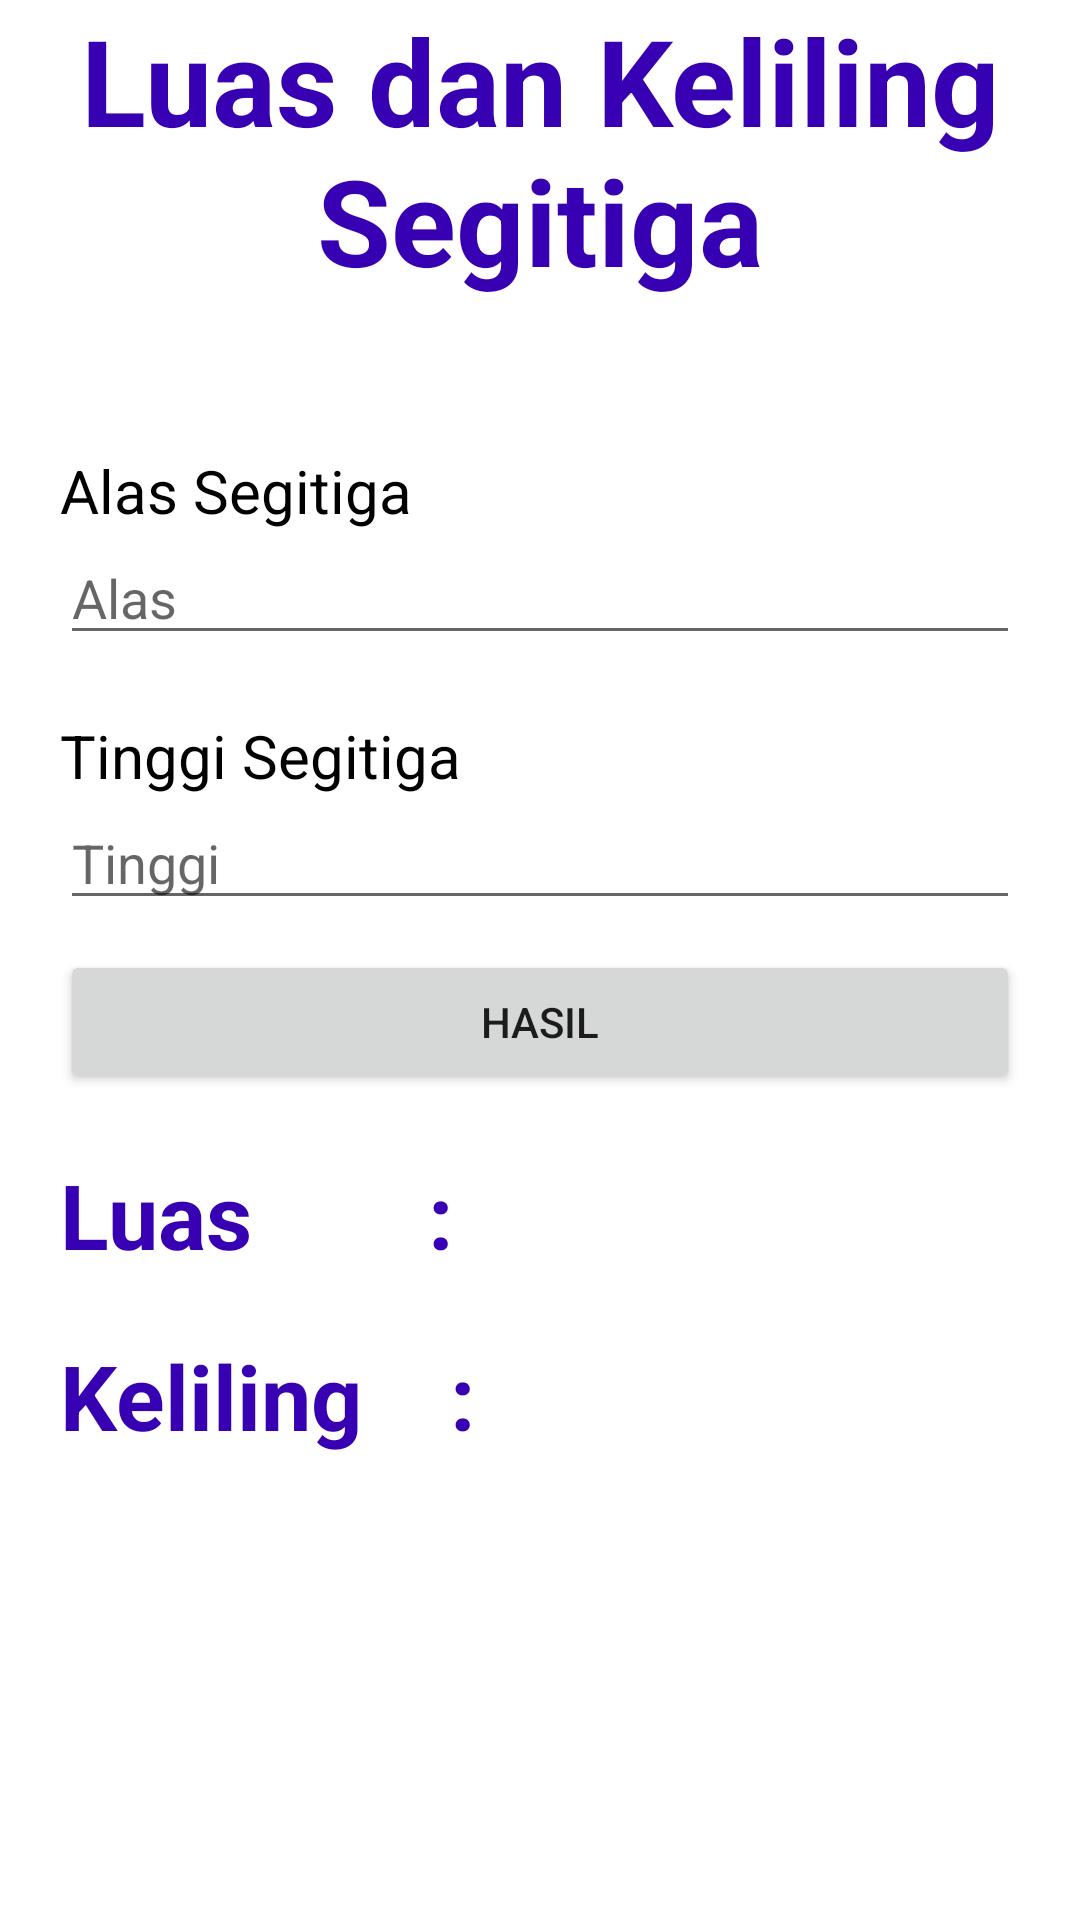

Here is an Android app screen rendered from its layout file. Give the layout XML and the strings, colors and styles it references.
<!-- AndroidManifest.xml: application theme Theme.AplikasiBidangDatar13439 -->
<!-- res/layout/pilihan_kedua.xml -->
<?xml version="1.0" encoding="utf-8"?>
<LinearLayout xmlns:android="http://schemas.android.com/apk/res/android"
    xmlns:tools="http://schemas.android.com/tools"
    android:layout_width="match_parent"
    android:layout_height="match_parent"
    android:orientation="vertical"
    tools:context=".PilihanKedua">

    <TextView
        android:id="@+id/txt_judul"
        android:layout_width="match_parent"
        android:layout_height="wrap_content"
        android:gravity="center"
        android:textColor="@color/purple_700"
        android:text="Luas dan Keliling Segitiga"
        android:textSize="40dp"
        android:textStyle="bold" />

    <TextView
        android:id="@+id/textView"
        android:layout_width="wrap_content"
        android:layout_height="wrap_content"
        android:text="Alas Segitiga"
        android:layout_marginTop="50dp"
        android:textSize="20dp"
        android:layout_marginLeft="20dp"
        android:textColor="@color/black"/>

    <EditText
        android:id="@+id/txt_alas"
        android:layout_width="match_parent"
        android:layout_height="wrap_content"
        android:layout_marginStart="20dp"
        android:layout_marginEnd="20dp"
        android:hint="Alas"
        android:inputType="number" />

    <TextView
        android:id="@+id/textView1"
        android:layout_width="match_parent"
        android:layout_height="wrap_content"
        android:text="Tinggi Segitiga"
        android:layout_marginTop="20dp"
        android:textSize="20dp"
        android:layout_marginLeft="20dp"
        android:textColor="@color/black"/>

    <EditText
        android:id="@+id/txt_tinggi"
        android:layout_width="match_parent"
        android:layout_height="wrap_content"
        android:layout_marginStart="20dp"
        android:layout_marginEnd="20dp"
        android:hint="Tinggi"
        android:inputType="number" />

    <Button
        android:id="@+id/btnHasil"
        android:layout_width="match_parent"
        android:layout_height="wrap_content"
        android:layout_marginStart="20dp"
        android:layout_marginTop="10dp"
        android:layout_marginEnd="20dp"
        android:text="Hasil" />

    <LinearLayout
        android:id="@+id/nav"
        android:layout_width="match_parent"
        android:layout_height="wrap_content"
        android:layout_alignParentBottom="true"
        android:orientation="horizontal"
        android:padding="0dp">

        <TextView
            android:id="@+id/jawab"
            android:layout_width="wrap_content"
            android:layout_height="wrap_content"
            android:gravity="left"
            android:layout_marginTop="20dp"
            android:layout_marginLeft="20dp"
            android:text="Luas        :"
            android:textColor="@color/purple_700"
            android:textSize="30dp"
            android:textStyle="bold" />

        <TextView
            android:id="@+id/hasil"
            android:layout_width="117dp"
            android:layout_height="wrap_content"
            android:gravity="left"
            android:layout_marginTop="20dp"
            android:layout_marginLeft="20dp"
            android:textColor="@color/black"
            android:textSize="30dp"
            android:textStyle="bold" />
    </LinearLayout>

    <LinearLayout
        android:id="@+id/nav1"
        android:layout_width="match_parent"
        android:layout_height="wrap_content"
        android:layout_alignParentBottom="true"
        android:orientation="horizontal"
        android:padding="0dp">

        <TextView
            android:id="@+id/jawab1"
            android:layout_width="wrap_content"
            android:layout_height="wrap_content"
            android:gravity="left"
            android:text="Keliling    :"
            android:textColor="@color/purple_700"
            android:layout_marginTop="20dp"
            android:layout_marginLeft="20dp"
            android:textSize="30dp"
            android:textStyle="bold" />

        <TextView
            android:id="@+id/hasil1"
            android:layout_width="match_parent"
            android:layout_height="wrap_content"
            android:gravity="left"
            android:textColor="@color/black"
            android:layout_marginTop="20dp"
            android:layout_marginLeft="20dp"
            android:textSize="30dp"
            android:textStyle="bold" />

    </LinearLayout>

</LinearLayout>
<!-- resources referenced by this layout -->
<resources>
  <style name="Theme.AplikasiBidangDatar13439" parent="Theme.MaterialComponents.DayNight.DarkActionBar">
          
          <item name="colorPrimary">@color/purple_500</item>
          <item name="colorPrimaryVariant">@color/purple_700</item>
          <item name="colorOnPrimary">@color/white</item>
          
          <item name="colorSecondary">@color/teal_200</item>
          <item name="colorSecondaryVariant">@color/teal_700</item>
          <item name="colorOnSecondary">@color/black</item>
          
          <item name="android:statusBarColor">?attr/colorPrimaryVariant</item>
          
      </style>
  <!-- not gathered from this repository: default colours our renderer supplied (Android Studio template values) -->
  <color name="purple_500">#FF6200EE</color>
  <color name="purple_700">#FF3700B3</color>
  <color name="teal_200">#FF03DAC5</color>
  <color name="teal_700">#FF018786</color>
  <color name="black">#FF000000</color>
  <color name="white">#FFFFFFFF</color>
</resources>
